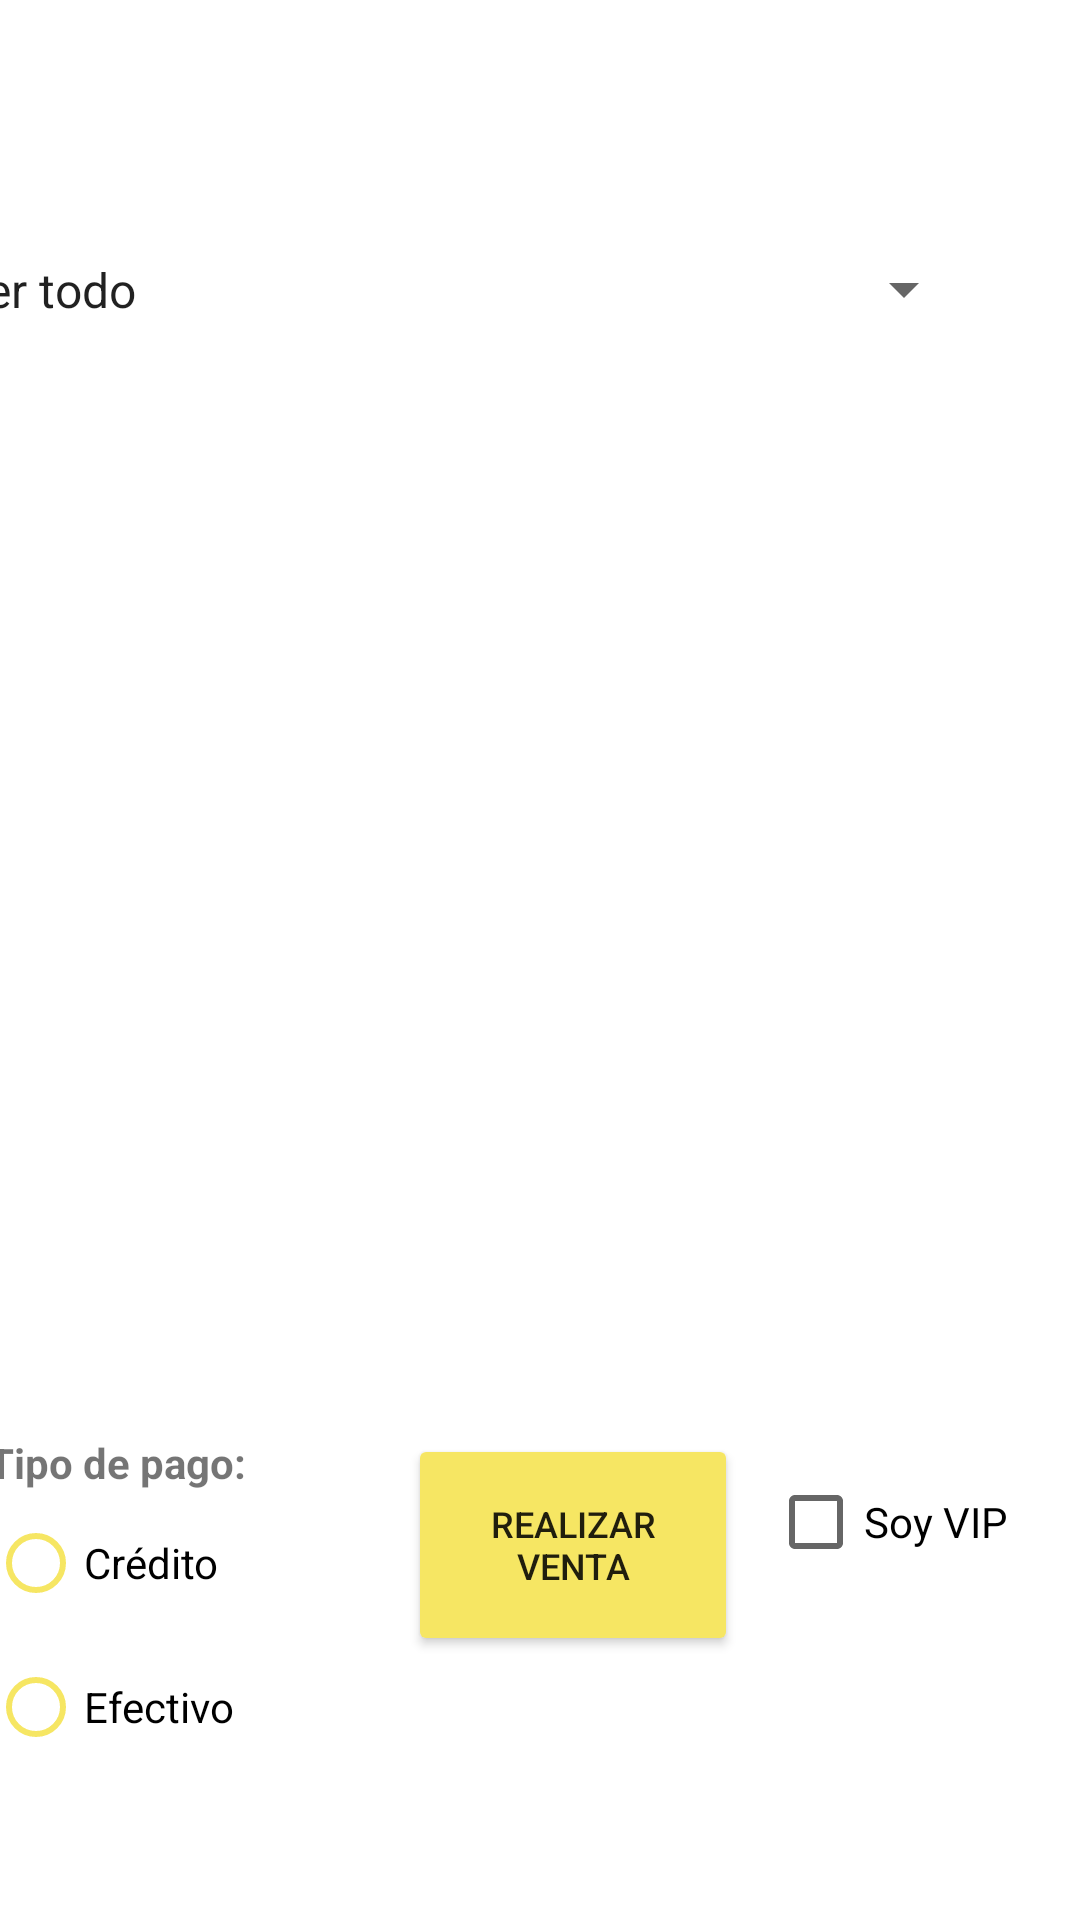

Here is an Android app screen rendered from its layout file. Give the layout XML and the strings, colors and styles it references.
<!-- AndroidManifest.xml: application theme Theme.JESSURI -->
<!-- res/layout/fragment_nuevacompra.xml -->
<?xml version="1.0" encoding="utf-8"?>
<androidx.constraintlayout.widget.ConstraintLayout xmlns:android="http://schemas.android.com/apk/res/android"
    xmlns:app="http://schemas.android.com/apk/res-auto"
    xmlns:tools="http://schemas.android.com/tools"
    android:layout_width="match_parent"
    android:layout_height="match_parent"
    tools:context=".ui.fragments.NuevaCompraFragment">


    <androidx.recyclerview.widget.RecyclerView
        android:id="@+id/rcvProdsV"
        android:layout_width="390dp"
        android:layout_height="289dp"
        android:layout_marginTop="40dp"
        app:layout_constraintEnd_toEndOf="parent"
        app:layout_constraintHorizontal_bias="0.476"
        app:layout_constraintStart_toStartOf="parent"
        app:layout_constraintTop_toBottomOf="@+id/linearLayout4" />

    <LinearLayout
        android:id="@+id/linearLayout4"
        android:layout_width="348dp"
        android:layout_height="55dp"
        android:layout_marginStart="28dp"
        android:layout_marginTop="70dp"
        android:layout_marginEnd="35dp"
        android:orientation="vertical"
        app:layout_constraintEnd_toEndOf="parent"
        app:layout_constraintHorizontal_bias="1.0"
        app:layout_constraintStart_toStartOf="parent"
        app:layout_constraintTop_toTopOf="parent">

        <Spinner
            android:id="@+id/spnCategoria"
            android:layout_width="match_parent"
            android:layout_height="53dp"
            android:entries="@array/Compras" />

    </LinearLayout>

    <LinearLayout
        android:layout_width="400dp"
        android:layout_height="120dp"
        android:layout_marginStart="6dp"
        android:layout_marginTop="24dp"
        android:layout_marginEnd="5dp"
        app:layout_constraintEnd_toEndOf="parent"
        app:layout_constraintStart_toStartOf="parent"
        app:layout_constraintTop_toBottomOf="@+id/rcvProdsV">

        <Space
            android:layout_width="10dp"
            android:layout_height="wrap_content"
            android:layout_weight="1" />

        <LinearLayout
            android:layout_width="140dp"
            android:layout_height="match_parent"
            android:layout_marginLeft="15dp"
            android:orientation="vertical">

            <TextView
                android:layout_width="match_parent"
                android:layout_height="wrap_content"
                android:text="Tipo de pago:"
                android:textStyle="bold"/>

            <RadioGroup
                android:id="@+id/rdgBotones"
                android:layout_width="match_parent"
                android:layout_height="match_parent">

                <RadioButton
                    android:id="@+id/rdbCredito"
                    android:layout_width="match_parent"
                    android:layout_height="wrap_content"
                    android:buttonTint="@color/amarillo"
                    android:text="Crédito" />

                <RadioButton
                    android:id="@+id/rdbEfectivo"
                    android:layout_width="match_parent"
                    android:layout_height="wrap_content"
                    android:buttonTint="@color/amarillo"
                    android:text="Efectivo" />
            </RadioGroup>
        </LinearLayout>

        <LinearLayout
            android:layout_width="240dp"
            android:layout_height="match_parent"
            android:orientation="vertical"
            android:layout_marginRight="25dp">

            <LinearLayout
                android:layout_width="240dp"
                android:layout_height="100dp">


                <Button
                    android:id="@+id/btnRealizarV"
                    android:layout_width="110dp"
                    android:layout_height="74dp"
                    android:textSize="12sp"
                    android:backgroundTint="@color/amarillo"
                    android:text="Realizar venta" />

                <Space
                    android:layout_width="10dp"
                    android:layout_height="wrap_content"
                    />

                <CheckBox
                    android:layout_width="wrap_content"
                    android:layout_height="wrap_content"
                    android:text="Soy VIP"
                    android:id="@+id/chkVIP"
                    />

                <Space
                    android:layout_width="wrap_content"
                    android:layout_height="wrap_content"
                    />
            </LinearLayout>
        </LinearLayout>

        <Space
            android:layout_width="10dp"
            android:layout_height="wrap_content" />

    </LinearLayout>

</androidx.constraintlayout.widget.ConstraintLayout>
<!-- resources referenced by this layout -->
<resources>
  <string-array name="Compras">
          <item>Ver todo</item>
          <item>Sombras</item>
          <item>Labios</item>
          <item>Rubores</item>
          <item>Correctores</item>
      </string-array>
  <color name="amarillo">#f6e663</color>
  <style name="Theme.JESSURI" parent="Theme.MaterialComponents.DayNight.DarkActionBar">
          
          <item name="colorPrimary">@color/rosa</item>
          <item name="colorPrimaryVariant">@color/rosa</item>
          <item name="colorOnPrimary">@color/white</item>
          
          <item name="colorSecondary">@color/verde_lima</item>
          <item name="colorSecondaryVariant">@color/verde_var</item>
          <item name="colorOnSecondary">@color/white</item>
          
          <item name="android:statusBarColor">?attr/colorPrimaryVariant</item>
          
      </style>
  <color name="rosa">#EFA5BE</color>
  <color name="white">#FFFFFFFF</color>
  <color name="verde_lima">#D3F3AE</color>
  <color name="verde_var">#EDF3B7</color>
</resources>
